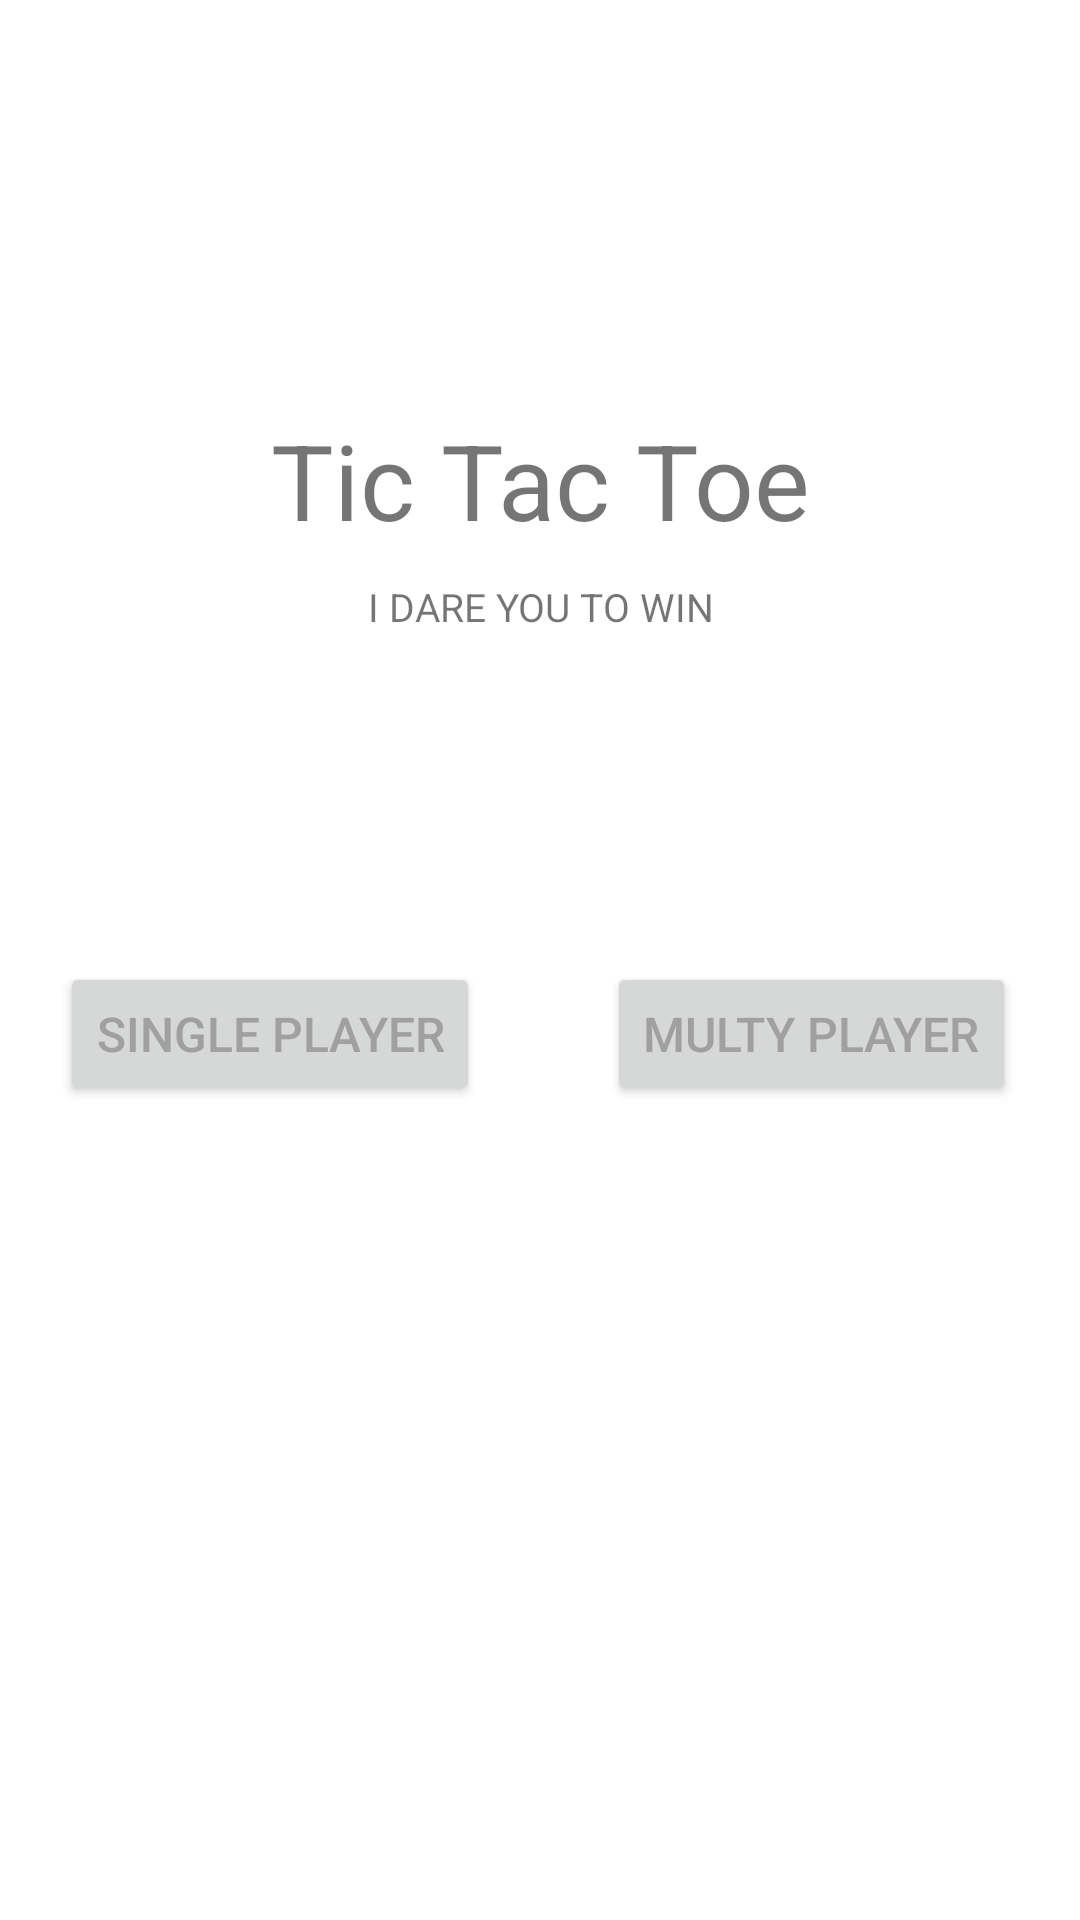

Layout XML and referenced resources for this Android screen:
<!-- AndroidManifest.xml: application theme Theme.TicTacToe -->
<!-- res/layout/activity_main.xml -->
<?xml version="1.0" encoding="utf-8"?>
<androidx.constraintlayout.widget.ConstraintLayout xmlns:android="http://schemas.android.com/apk/res/android"
    xmlns:app="http://schemas.android.com/apk/res-auto"
    xmlns:tools="http://schemas.android.com/tools"
    android:layout_width="match_parent"
    android:layout_height="match_parent"
    tools:context=".MainActivity">


    <TextView
        android:id="@+id/textView"
        android:layout_width="match_parent"
        android:layout_height="wrap_content"
        android:gravity="center"
        android:text="@string/tic_tac_toe"
        android:textSize="35sp"
        app:layout_constraintBottom_toTopOf="@+id/divider2"
        app:layout_constraintEnd_toEndOf="parent"
        app:layout_constraintStart_toStartOf="parent"
        app:layout_constraintTop_toTopOf="parent" />

    <TextView
        android:id="@+id/textView2"
        android:layout_width="match_parent"
        android:layout_height="wrap_content"
        android:layout_marginTop="10dp"
        android:gravity="center"
        android:text="@string/i_dare_you_to_win"
        android:textSize="13sp"
        app:layout_constraintEnd_toEndOf="parent"
        app:layout_constraintStart_toStartOf="parent"
        app:layout_constraintTop_toBottomOf="@+id/textView" />


    <Button
        android:id="@+id/btn_single_player"
        android:layout_width="wrap_content"
        android:layout_height="wrap_content"
        android:text="@string/single_player"
        android:textColor="@color/colorWhite"
        android:textSize="16sp"
        app:layout_constraintEnd_toStartOf="@+id/divider"
        app:layout_constraintStart_toStartOf="parent"
        app:layout_constraintTop_toBottomOf="@+id/divider2" />

    <View
        android:id="@+id/divider"
        android:layout_width="1dp"
        android:layout_height="match_parent"
        android:background="@android:color/transparent"
        app:layout_constraintBottom_toBottomOf="parent"
        app:layout_constraintEnd_toEndOf="parent"
        app:layout_constraintStart_toStartOf="parent"
        app:layout_constraintTop_toTopOf="parent" />

    <Button
        android:id="@+id/btn_multy_player"
        android:layout_width="wrap_content"
        android:layout_height="wrap_content"
        android:text="@string/multy_player"
        android:textColor="@color/colorWhite"
        android:textSize="16sp"
        app:layout_constraintEnd_toEndOf="parent"
        app:layout_constraintStart_toEndOf="@+id/divider"
        app:layout_constraintTop_toBottomOf="@+id/divider2" />

    <View
        android:id="@+id/divider2"
        android:layout_width="match_parent"
        android:layout_height="1dp"
        android:background="@android:color/transparent"
        app:layout_constraintBottom_toBottomOf="parent"
        app:layout_constraintEnd_toEndOf="parent"
        app:layout_constraintStart_toStartOf="parent"
        app:layout_constraintTop_toTopOf="parent" />


</androidx.constraintlayout.widget.ConstraintLayout>
<!-- resources referenced by this layout -->
<resources>
  <color name="colorWhite">#A0A0A3</color>
  <string name="i_dare_you_to_win">I DARE YOU TO WIN</string>
  <string name="multy_player">Multy Player</string>
  <string name="single_player">Single Player</string>
  <string name="tic_tac_toe">Tic Tac Toe</string>
  <style name="Theme.TicTacToe" parent="Theme.MaterialComponents.DayNight.DarkActionBar">
          
          <item name="colorPrimary">@color/colorPrimary</item>
          <item name="colorPrimaryVariant">@color/colorPrimaryVariant</item>
          <item name="colorOnPrimary">@color/colorOnPrimary</item>
          
          <item name="colorSecondary">@color/colorSecondary</item>
          <item name="colorSecondaryVariant">@color/colorSecondaryVariant</item>
          <item name="colorOnSecondary">@color/colorOnSecondary</item>
          
          <item name="android:statusBarColor" tools:targetApi="l">?attr/colorPrimaryVariant</item>
          
      </style>
  <color name="colorPrimary">#171719</color>
  <color name="colorPrimaryVariant">#191919</color>
  <color name="colorOnPrimary">#202022</color>
  <color name="colorSecondary">#1A1A1E</color>
  <color name="colorSecondaryVariant">#22222B</color>
  <color name="colorOnSecondary">#2B2B33</color>
</resources>
